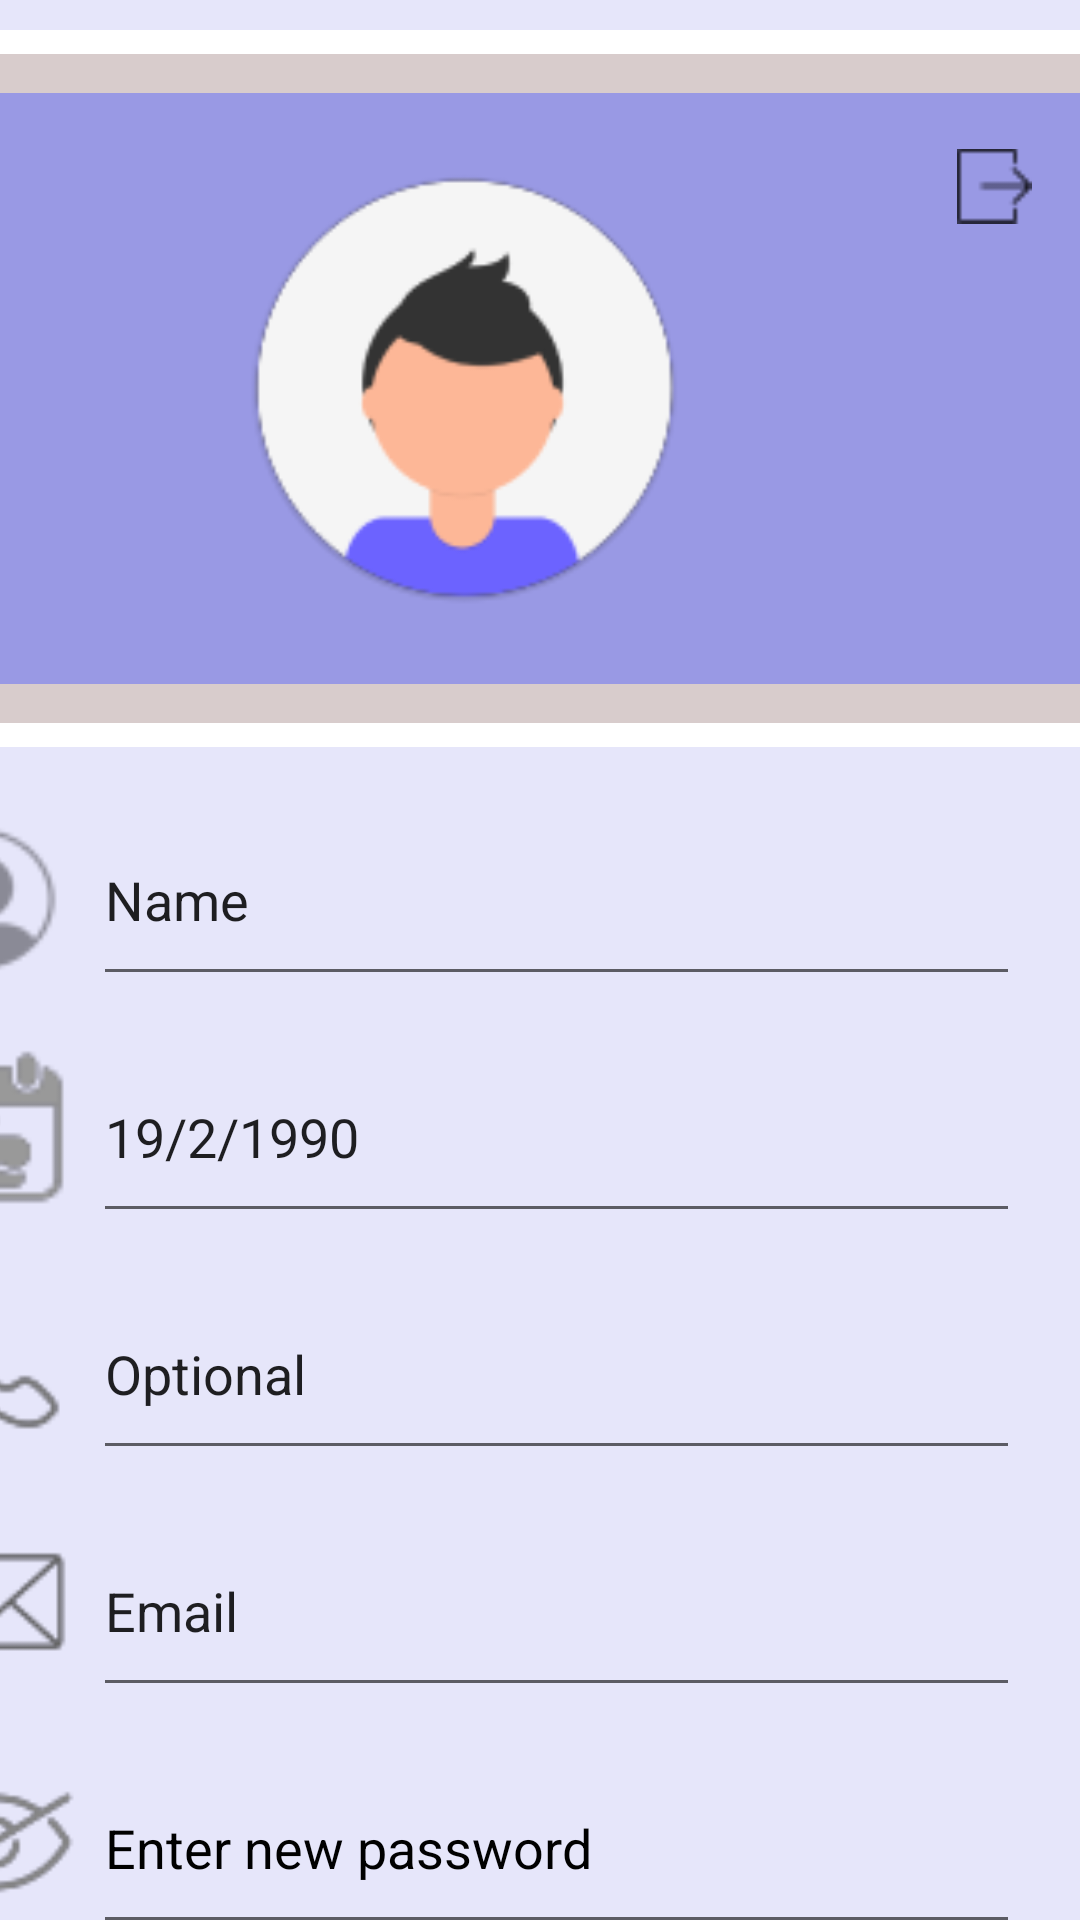

Write the Android layout XML for this screen, with the resource values it uses.
<!-- AndroidManifest.xml: application theme Theme.MadChef -->
<!-- res/layout/activity_edit_profile.xml -->
<?xml version="1.0" encoding="utf-8"?>
<androidx.constraintlayout.widget.ConstraintLayout xmlns:android="http://schemas.android.com/apk/res/android"
    xmlns:app="http://schemas.android.com/apk/res-auto"
    xmlns:tools="http://schemas.android.com/tools"
    android:layout_width="match_parent"
    android:layout_height="match_parent">

    <androidx.constraintlayout.widget.ConstraintLayout
        android:layout_width="match_parent"
        android:layout_height="match_parent"
        android:background="#E6E6FA"
        app:layout_constraintEnd_toEndOf="parent"
        app:layout_constraintTop_toTopOf="parent">

        <EditText
            android:id="@+id/editEmail"
            android:layout_width="309dp"
            android:layout_height="67dp"
            android:layout_marginTop="12dp"
            android:layout_marginEnd="20dp"
            android:ems="10"
            android:inputType="textPersonName"
            android:text="Email"
            app:layout_constraintEnd_toEndOf="parent"
            app:layout_constraintTop_toBottomOf="@+id/editPhoneNum" />

        <EditText
            android:id="@+id/editPhoneNum"
            android:layout_width="309dp"
            android:layout_height="67dp"
            android:layout_marginTop="12dp"
            android:layout_marginEnd="20dp"
            android:ems="10"
            android:inputType="textPersonName"
            android:text="Optional"
            app:layout_constraintEnd_toEndOf="parent"
            app:layout_constraintTop_toBottomOf="@+id/editBD" />

        <EditText
            android:id="@+id/editBD"
            android:layout_width="309dp"
            android:layout_height="67dp"
            android:layout_marginTop="12dp"
            android:layout_marginEnd="20dp"
            android:ems="10"
            android:inputType="textPersonName"
            android:text="19/2/1990"
            app:layout_constraintEnd_toEndOf="parent"
            app:layout_constraintTop_toBottomOf="@+id/editName" />

        <ImageView
            android:id="@+id/imageView16"
            android:layout_width="415dp"
            android:layout_height="210dp"
            app:layout_constraintEnd_toEndOf="parent"
            app:layout_constraintTop_toTopOf="@+id/imageView17"
            app:srcCompat="@drawable/purplebox" />

        <ImageView
            android:id="@+id/imageView18"
            android:layout_width="415dp"
            android:layout_height="8dp"
            android:layout_marginTop="10dp"
            app:layout_constraintBottom_toTopOf="@+id/imageView17"
            app:layout_constraintEnd_toEndOf="parent"
            app:layout_constraintHorizontal_bias="0.25"
            app:layout_constraintStart_toStartOf="parent"
            app:layout_constraintTop_toTopOf="parent"
            app:srcCompat="@drawable/whitebox" />

        <ImageView
            android:id="@+id/imageView17"
            android:layout_width="415dp"
            android:layout_height="13dp"
            android:layout_marginTop="0dp"
            app:layout_constraintBottom_toTopOf="@+id/imageView16"
            app:layout_constraintEnd_toEndOf="parent"
            app:layout_constraintStart_toStartOf="parent"
            app:layout_constraintTop_toBottomOf="@+id/imageView18"
            app:srcCompat="@drawable/greybox" />

        <ImageView
            android:id="@+id/imageView19"
            android:layout_width="415dp"
            android:layout_height="13dp"
            app:layout_constraintEnd_toEndOf="parent"
            app:layout_constraintTop_toBottomOf="@+id/imageView16"
            app:srcCompat="@drawable/greybox" />

        <ImageView
            android:id="@+id/imageView20"
            android:layout_width="415dp"
            android:layout_height="8dp"
            app:layout_constraintEnd_toEndOf="parent"
            app:layout_constraintTop_toBottomOf="@+id/imageView19"
            app:srcCompat="@drawable/whitebox" />

        <ImageView
            android:id="@+id/imageView23"
            android:layout_width="25dp"
            android:layout_height="40dp"
            android:layout_marginTop="24dp"
            android:layout_marginEnd="16dp"
            app:layout_constraintEnd_toEndOf="parent"
            app:layout_constraintTop_toTopOf="@+id/imageView16"
            app:srcCompat="@drawable/image_2" />

        <ImageView
            android:id="@+id/imageView24"
            android:layout_width="71dp"
            android:layout_height="65dp"
            android:layout_marginTop="16dp"
            app:layout_constraintEnd_toStartOf="@+id/editName"
            app:layout_constraintTop_toBottomOf="@+id/imageView20"
            app:srcCompat="@drawable/illustration_car_wash_flyer__27__1" />

        <ImageView
            android:id="@+id/imageView27"
            android:layout_width="71dp"
            android:layout_height="65dp"
            android:layout_marginTop="12dp"
            app:layout_constraintEnd_toStartOf="@+id/editBD"
            app:layout_constraintTop_toBottomOf="@+id/editName"
            app:srcCompat="@drawable/calendar" />

        <ImageView
            android:id="@+id/imageView28"
            android:layout_width="71dp"
            android:layout_height="65dp"
            android:layout_marginTop="12dp"
            app:layout_constraintEnd_toStartOf="@+id/editPhoneNum"
            app:layout_constraintTop_toBottomOf="@+id/editBD"
            app:srcCompat="@drawable/phone" />

        <ImageView
            android:id="@+id/imageView29"
            android:layout_width="71dp"
            android:layout_height="65dp"
            android:layout_marginTop="12dp"
            app:layout_constraintEnd_toStartOf="@+id/editEmail"
            app:layout_constraintTop_toBottomOf="@+id/editPhoneNum"
            app:srcCompat="@drawable/mail" />

        <Button
            android:id="@+id/saveBtn"
            android:layout_width="127dp"
            android:layout_height="54dp"
            android:layout_marginStart="40dp"
            android:layout_marginTop="12dp"
            android:backgroundTint="#9999E4"
            android:text="save changes"
            android:textSize="14sp"
            app:cornerRadius="50dp"
            app:layout_constraintStart_toStartOf="parent"
            app:layout_constraintTop_toBottomOf="@+id/editPwd" />

        <Button
            android:id="@+id/deleteBtn"
            android:layout_width="127dp"
            android:layout_height="54dp"
            android:layout_marginTop="12dp"
            android:layout_marginEnd="40dp"
            android:backgroundTint="#9999E4"
            android:text="Delete Account"
            android:textSize="14sp"
            app:cornerRadius="50dp"
            app:layout_constraintEnd_toEndOf="parent"
            app:layout_constraintTop_toBottomOf="@+id/editPwd" />

        <EditText
            android:id="@+id/editName"
            android:layout_width="309dp"
            android:layout_height="67dp"
            android:layout_marginTop="24dp"
            android:layout_marginEnd="20dp"
            android:ems="10"
            android:inputType="textPersonName"
            android:text="Name"
            app:layout_constraintEnd_toEndOf="parent"
            app:layout_constraintTop_toBottomOf="@+id/imageView19" />

        <EditText
            android:id="@+id/editPwd"
            android:layout_width="309dp"
            android:layout_height="67dp"
            android:layout_marginTop="12dp"
            android:layout_marginEnd="20dp"
            android:ems="10"
            android:hint="Enter new password"
            android:inputType="textPassword"
            android:textColorHint="#000000"
            app:layout_constraintEnd_toEndOf="parent"
            app:layout_constraintTop_toBottomOf="@+id/editEmail" />

        <ImageView
            android:id="@+id/imageView26"
            android:layout_width="71dp"
            android:layout_height="65dp"
            android:layout_marginTop="12dp"
            app:layout_constraintEnd_toStartOf="@+id/editPwd"
            app:layout_constraintTop_toBottomOf="@+id/editEmail"
            app:srcCompat="@drawable/eye" />

        <ImageView
            android:id="@+id/imageView25"
            android:layout_width="197dp"
            android:layout_height="156dp"
            app:layout_constraintBottom_toTopOf="@+id/imageView19"
            app:layout_constraintEnd_toEndOf="@+id/imageView16"
            app:layout_constraintStart_toStartOf="@+id/imageView16"
            app:layout_constraintTop_toBottomOf="@+id/imageView17"
            app:srcCompat="@drawable/profile_pic" />

    </androidx.constraintlayout.widget.ConstraintLayout>


</androidx.constraintlayout.widget.ConstraintLayout>
<!-- resources referenced by this layout -->
<resources>
  <!-- drawable calendar: png bitmap (drawable, 1528 bytes) -->
  <!-- drawable eye: png bitmap (drawable, 2425 bytes) -->
  <!-- drawable greybox (drawable) -->
  <?xml version="1.0" encoding="utf-8"?>
  <shape xmlns:android="http://schemas.android.com/apk/res/android" android:id="@+id/listview_background_shape">
          <padding android:left="20dp"
              android:top="20dp"
              android:right="20dp"
              android:bottom="20dp" />
          <solid android:color="#D8CCCC" />
      </shape>
  <!-- drawable illustration_car_wash_flyer__27__1: png bitmap (drawable, 1081 bytes) -->
  <!-- drawable image_2: png bitmap (drawable, 307 bytes) -->
  <!-- drawable mail: png bitmap (drawable, 1425 bytes) -->
  <!-- drawable phone: png bitmap (drawable, 1506 bytes) -->
  <!-- drawable profile_pic: png bitmap (drawable, 7454 bytes) -->
  <!-- drawable purplebox (drawable) -->
  <?xml version="1.0" encoding="utf-8"?>
  <shape xmlns:android="http://schemas.android.com/apk/res/android" android:id="@+id/listview_background_shape">
          <padding android:left="20dp"
              android:top="20dp"
              android:right="20dp"
              android:bottom="20dp" />
          <solid android:color="#9999E4" />
      </shape>
  <!-- drawable whitebox (drawable) -->
  <?xml version="1.0" encoding="utf-8"?>
  <shape xmlns:android="http://schemas.android.com/apk/res/android" android:id="@+id/listview_background_shape">
          <padding android:left="20dp"
              android:top="20dp"
              android:right="20dp"
              android:bottom="20dp" />
          <solid android:color="#ffffff" />
      </shape>
  <style name="Theme.MadChef" parent="Theme.MaterialComponents.DayNight.DarkActionBar">
          
          <item name="colorPrimary">@color/purple_500</item>
          <item name="colorPrimaryVariant">@color/white</item>
          <item name="colorOnPrimary">@color/white</item>
          
          <item name="colorSecondary">@color/teal_200</item>
          <item name="colorSecondaryVariant">@color/teal_700</item>
          <item name="colorOnSecondary">@color/black</item>
          
          <item name="android:statusBarColor" tools:targetApi="l">?attr/colorPrimaryVariant</item>
  
  
              <item name="android:textColor">#FF383838</item>
  
  
          
      </style>
  <color name="purple_500">#FF6200EE</color>
  <color name="white">#FFFFFFFF</color>
  <color name="teal_200">#FF03DAC5</color>
  <color name="teal_700">#FF018786</color>
  <color name="black">#FF000000</color>
</resources>
